Run: headless pygame with SDL's dummy video driver; simulated clock (each Clock.tick advances the game by its frame time, no real sleeping); random seed 0; keys injected as events and as key.get_pressed() state; no mouse input.
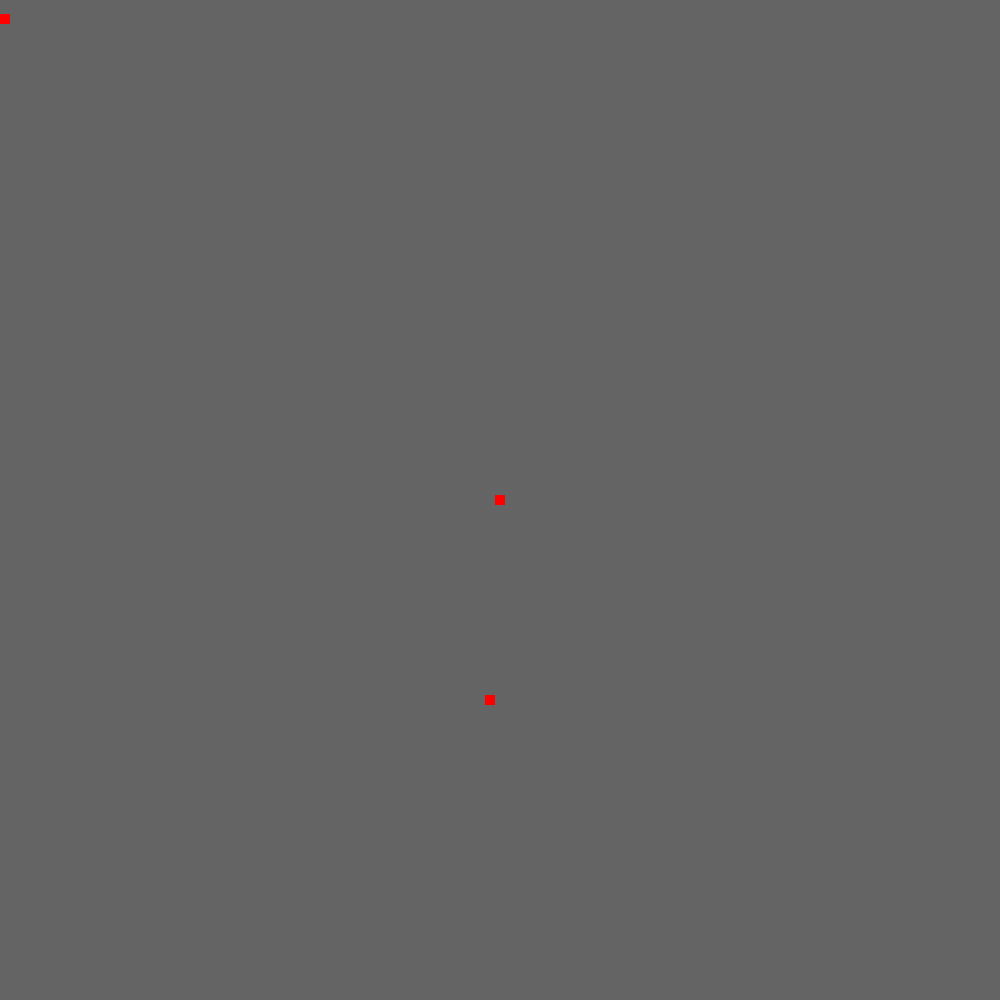
Frame 1 of 4 · flips 1–60 · no input
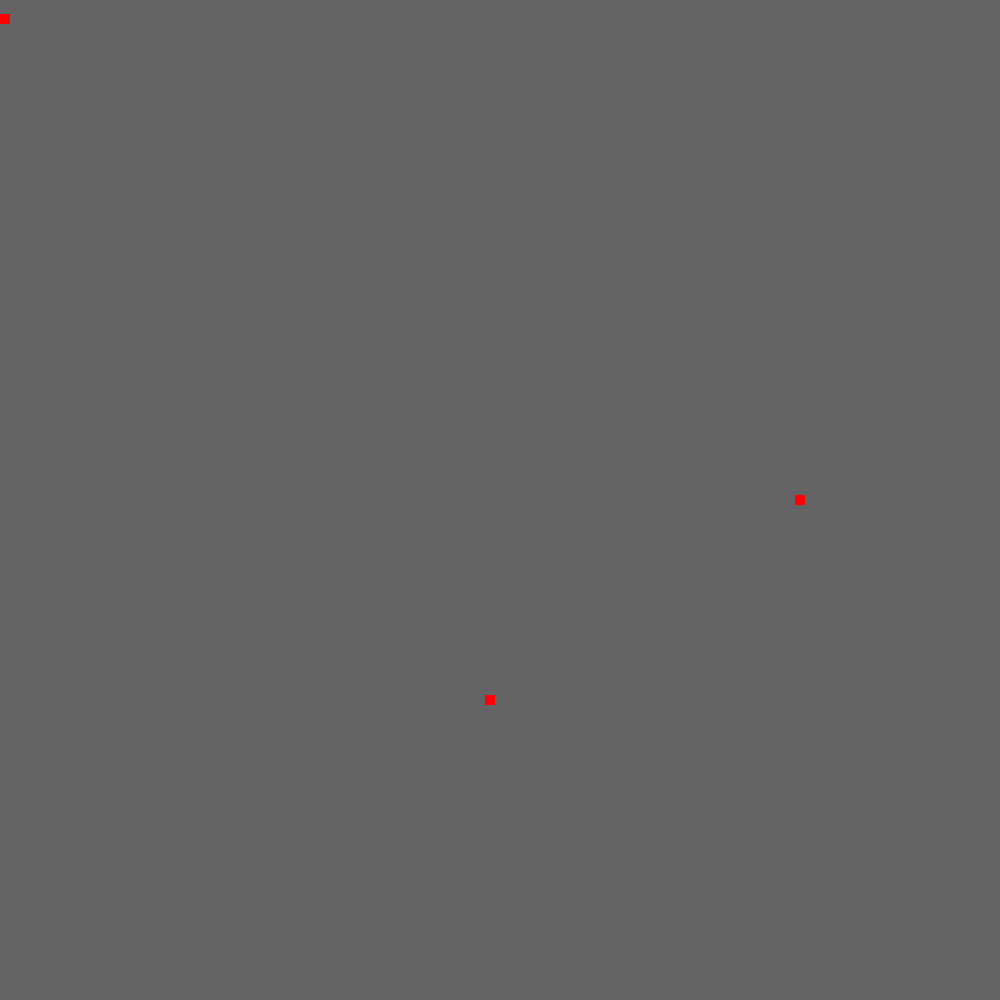
Frame 2 of 4 · flips 61–180 · tapped SPACE, RETURN · held RIGHT (→), D
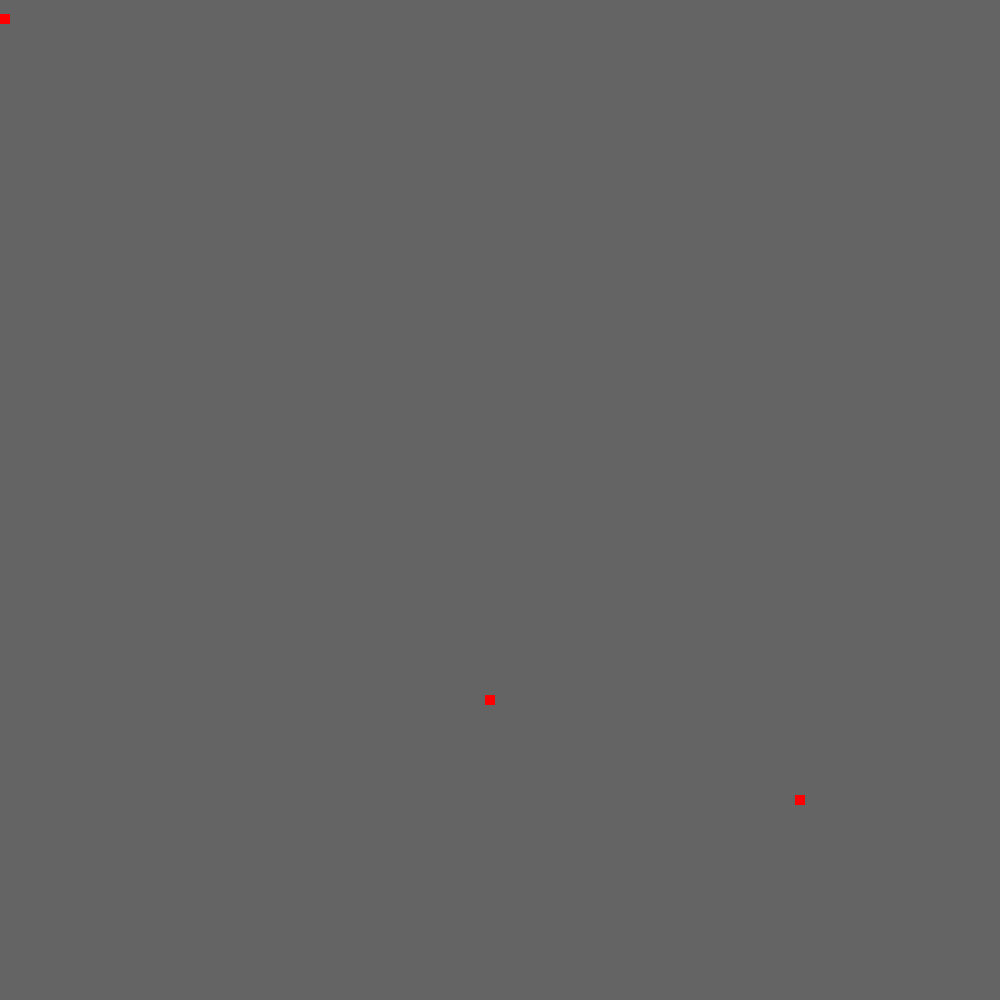
Frame 3 of 4 · flips 181–300 · held DOWN (↓), S
Frame 4 of 4 · flips 301–420 · held LEFT (←), A, UP (↑), W · screen same as frame 1, image omitted

The pygame program that drew these frames:

import pygame
import time
speed = 2.5
"""BLOCK DETECTOR"""
upb = False
downb = False
rightb = False
leftb = False
"""BLOCK DETECTOR"""
"""FOR STOP MOVE"""
sup = False
sdown = False
sright = False
sleft = False
"""FOR STOP MOVE"""
"""BLOCK 1"""
b1 = 1
b1x = 490
b1y = 700
b1sx = 10
b1sy = 10
"""BLOCK 1"""
"""MOVE TRUE OR FALSE"""
left = False
right = False
"""MOVE TRUE OR FALSE"""
"""FIRTS COLLISION DETECTOR"""
t = 0
moveb = False
"""FIRTS COLLISION DETECTOR"""
p1sx = 10
p1sy = 10

pygame.init()

white = (100, 100, 100)
black = (0, 0, 0)
red = (255, 0, 0)

dis = pygame.display.set_mode((1000, 1000))
pygame.display.set_caption('Game')

game_over = False
x1 = 500  # Указываем начальное значение положения змейки по оси х.
y1 = 500  # Указываем начальное значение положения змейки по оси y.
x1_change = 0  # Создаём переменную, которой в цикле while будут
# присваиваться значения изменения положения змейки по оси х.
y1_change = 0  # создаём переменную, которой в цикле while будут
# присваиваться значения изменения положения змейки по оси y.
clock = pygame.time.Clock()

while not game_over:
    # if not right and not left and not leftb and not rightb and not sleft and not sright:
        # x1_change = 0

    for event in pygame.event.get():
        if event.type == pygame.QUIT:
            game_over = True
        if event.type == pygame.KEYDOWN:  # Добавляем считывание направления

            if event.key == pygame.K_a and not left:
                sleft = False
                left = True
                x1_change += -speed  # Указываем шаг изменения положения змейки
                # в 10 пикселей.aaaaaaaaaaaaaaaa0
                y1_change += 0
            elif event.key == pygame.K_d:
                sright = False
                right = True
                x1_change += speed
                y1_change += 0
            elif event.key == pygame.K_w:
                y1_change += -speed
                x1_change += 0
            elif event.key == pygame.K_s:
                y1_change += speed
                x1_change += 0
            elif event.key == pygame.K_k:
                x1_change += 0
                y1_change += 0

# MOVE STOP
        elif event.type == pygame.KEYUP:

            if event.key == pygame.K_a and not leftb:
                if not sleft:
                    left = False
                    x1_change -= -speed  # Указываем шаг изменения положения змейки
                    y1_change -= 0
            elif event.key == pygame.K_d:
                if not sright:
                    right = False
                    x1_change -= speed
                    y1_change -= 0
            elif event.key == pygame.K_w:
                if not sup:
                    y1_change -= -speed
                    x1_change -= 0
            elif event.key == pygame.K_s:
                if not sdown:
                    y1_change -= speed
                    x1_change -= 0


    #NO MOVE DETECTOR







# move stop with block
            if event.key == pygame.K_a and leftb:
                if sleft:
                    left = False
                    x1_change = 0  # Указываем шаг изменения положения змейки
                    y1_change = 0
        """
            elif event.key == pygame.K_d:
                if not sright:
                    x1_change -= 10
                    y1_change -= 0
            elif event.key == pygame.K_w:
                if not sup:
                    y1_change -= -10
                    x1_change -= 0
            elif event.key == pygame.K_s:
                if not sdown:
                    y1_change -= 10
                    x1_change -= 0
"""
    """MOVE"""

    if left and not leftb:
        x1 += x1_change  #aw Записываем новое значение положения змейки по оси х.
    if right and not rightb:
        x1 += x1_change  #aw Записываем новое значение положения змейки по оси х.
    y1 += y1_change  # Записываем новое значение положения змейки по оси y.

    """Block DETECTOR FOR MOVE"""
    if b1 == 1:
        if b1x + 10 == x1 and b1y - 10 <= y1 <= b1y + 10:
            leftb = True

            sleft = True
            left = False
        else:
            t = 0
            leftb = False

            sleft = False

        #if b1x - 10 == x1 and b1y + 10 < y1 > b1y - 10:
            #rightb = True
            #x1_change = 0
        #else:
            #righttb = False
    print(leftb, sleft, left, rightb, x1_change, b1y, y1,b1y, x1, b1x, b1x+10)



    dis.fill(white)
    """SCREEN OBJECTS"""
    pygame.draw.rect(dis, red, [x1 - p1sx/2, y1 - p1sy/2, p1sx, p1sy])
    pygame.draw.rect(dis, red, [b1x - b1sx/2, b1y - b1sy/2, b1sx, b1sy])
    pygame.draw.rect(dis, red, [0, 14, 10, 10])
    pygame.display.update()
    clock.tick(30)
pygame.quit()
quit()
